Run: headless pygame with SDL's dummy video driver; simulated clock (each Clock.tick advances the game by its frame time, no real sleeping); random seed 0; keys injected as events and as key.get_pressed() state; no mouse input.
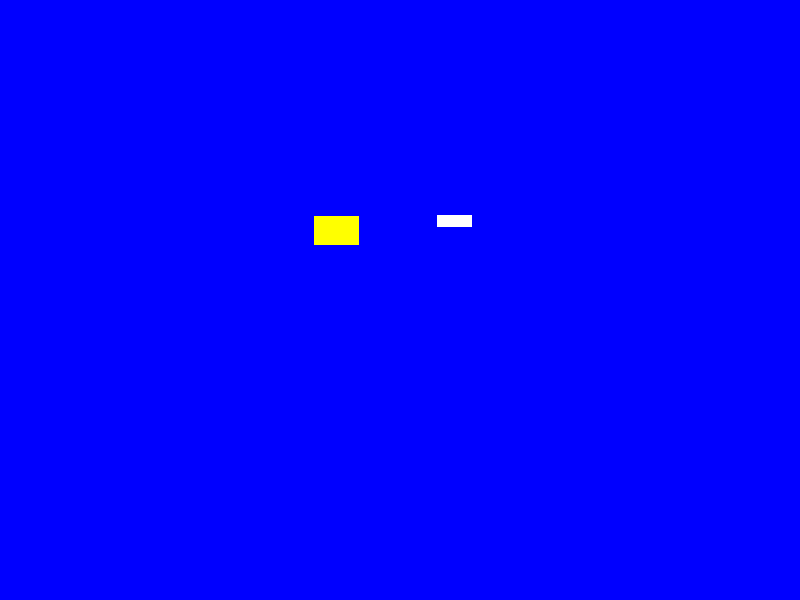
Frame 1 of 4 · flips 1–60 · no input
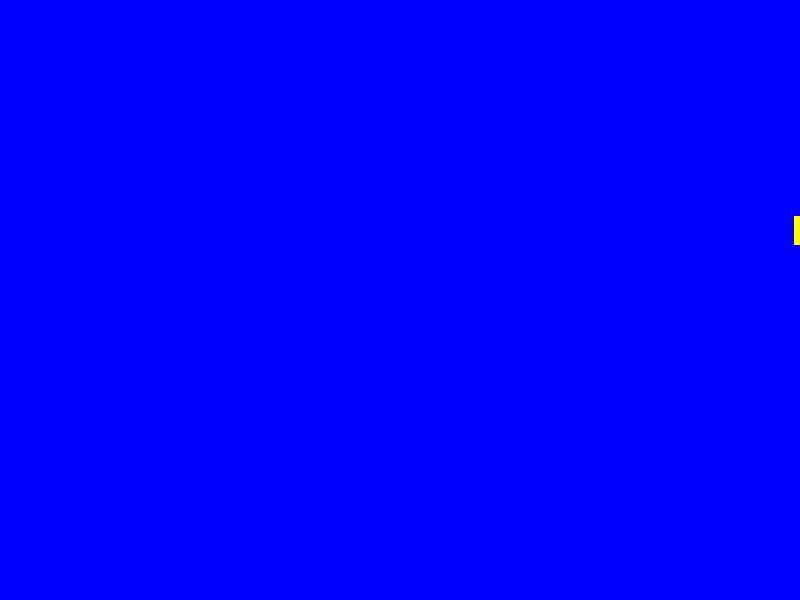
Frame 2 of 4 · flips 61–180 · tapped SPACE, RETURN · held RIGHT (→), D
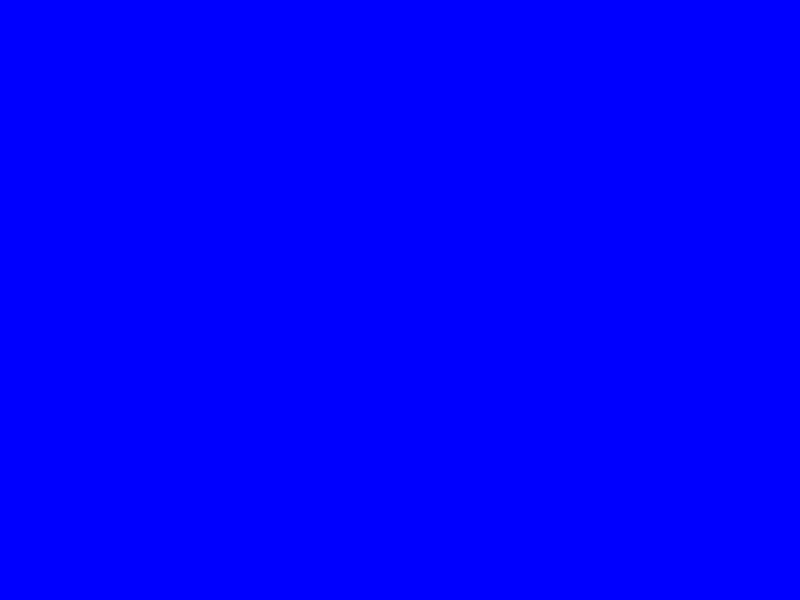
Frame 3 of 4 · flips 181–300 · held DOWN (↓), S
Frame 4 of 4 · flips 301–420 · held LEFT (←), A, UP (↑), W · screen unchanged from frame 3, image omitted

The pygame program that drew these frames:

import pygame as pg
import sys
from random import randint, choice

WINDOW_WIDTH = 800
WINDOW_HIGHT = 600

class Game:
    def __init__(self):
        self.screen = pg.display.set_mode([WINDOW_WIDTH, WINDOW_HIGHT])
        self.clock = pg.time.Clock()

        self.aircrafts = pg.sprite.Group()
        self.aircrafts.add(Boeng())
        self.aircrafts.add(AirBuss())

        #self.ball_timer = pg.USEREVENT + 1
        #pg.time.set_timer(self.ball_timer, 1500) 
    
    def new_game(self):
        pass
    

    def update(self):
        pg.display.update()
        self.clock.tick(60)
        self.aircrafts.update()

    def draw(self):
        self.screen.fill('blue')
        self.aircrafts.draw(self.screen)

      
    def check_event(self):
        for event in pg.event.get():
            if event.type == pg.QUIT:
                pg.quit()
                sys.exit()
   
    def run(self):
        while True:
            self.check_event()
            self.update()
            self.draw()

class Aircraft(pg.sprite.Sprite):
    def __init__(self):
        super().__init__()
        self.x = 100
        self.y = randint(30, 400)
        
    def drawImage(self):
        self.image = pg.Surface((self.width, self.height))
        self.image.fill(self.color)
        self.rect = self.image.get_rect(midbottom = (self.x, self.y))

    def movement(self):
        self.rect.x += self.speed 

    def update(self):
        self.movement()

class Boeng(Aircraft):
    def __init__(self):
        super().__init__()
        self.width = 35
        self.height = 12
        self.color = 'white'
        self.speed = 6
        self.drawImage()
       
class AirBuss(Aircraft):
    def __init__(self):
        super().__init__()
        self.width = 45
        self.height = 29
        self.color = 'yellow'
        self.speed = 4
        self.drawImage()

if __name__ == '__main__':
    game = Game()
    game.run()
